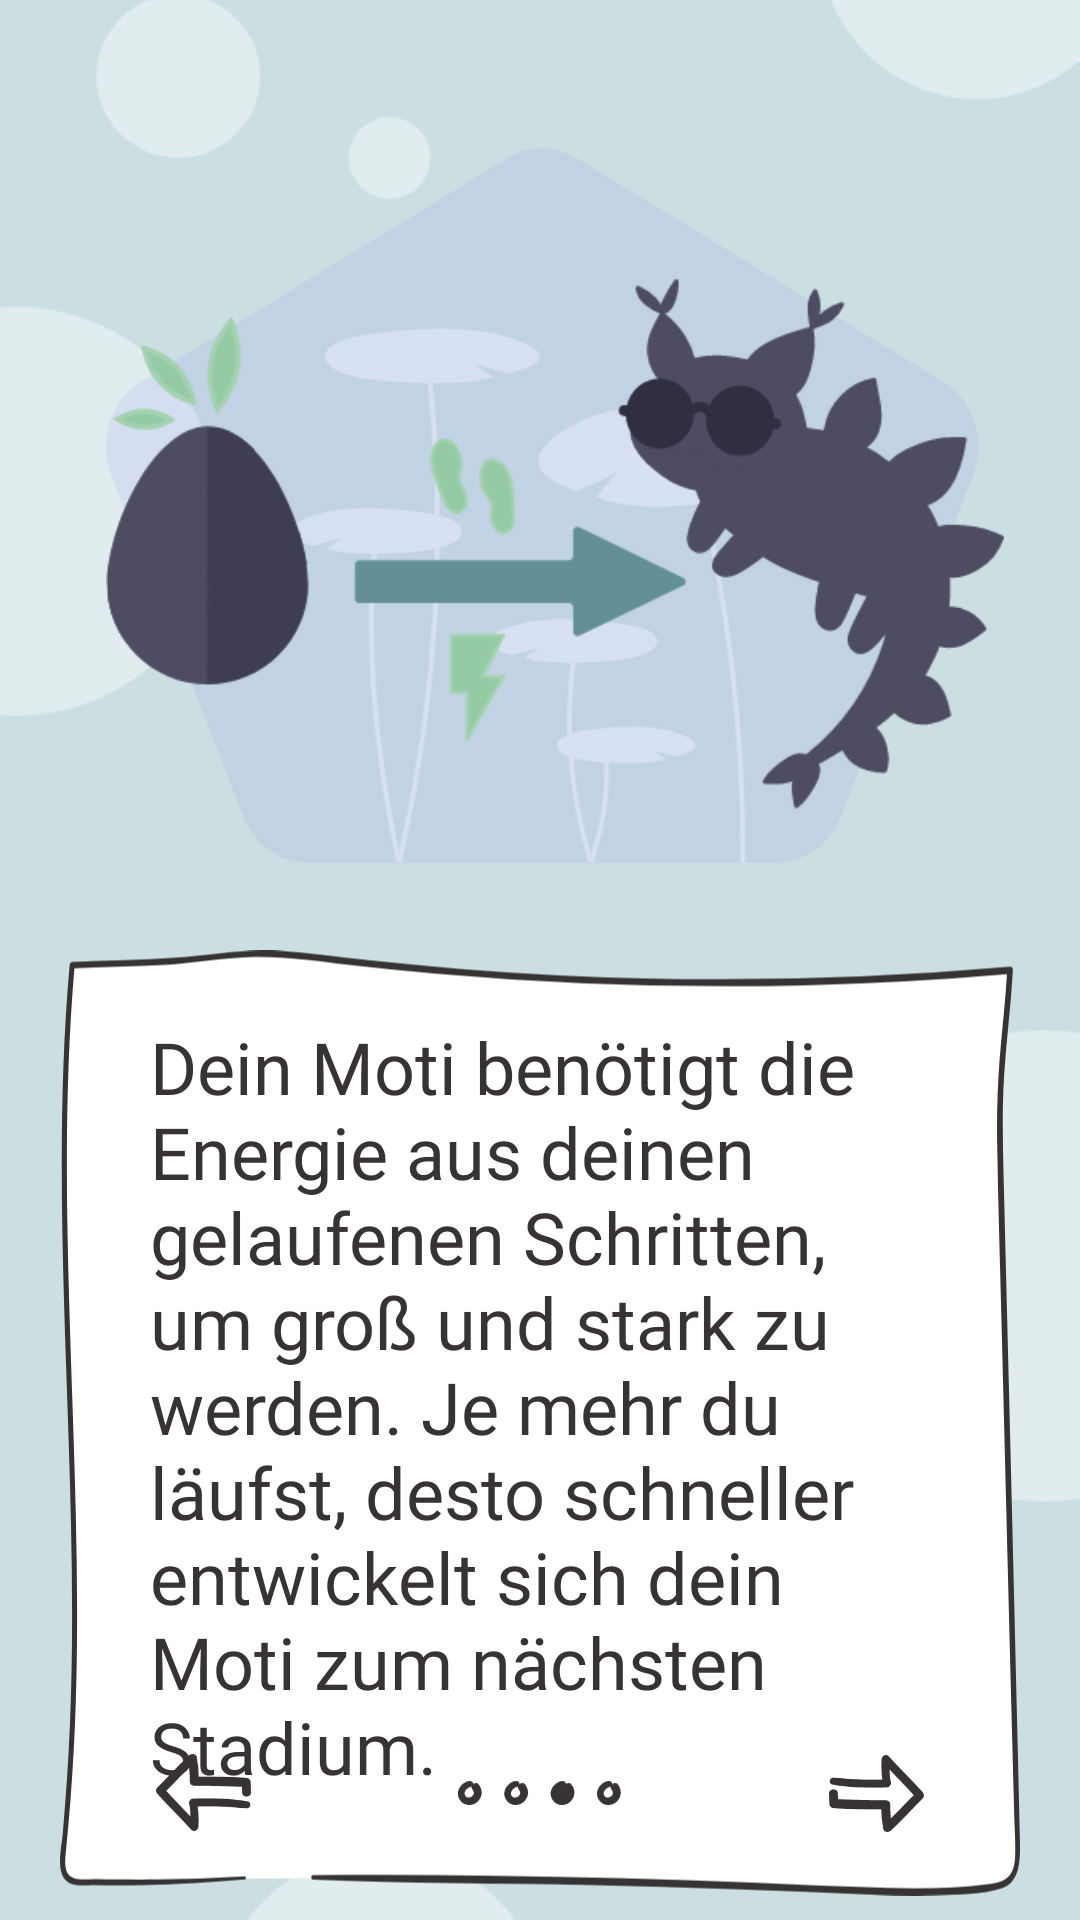

Here is an Android app screen rendered from its layout file. Give the layout XML and the strings, colors and styles it references.
<!-- AndroidManifest.xml: application theme Theme.MotiPet -->
<!-- res/layout/onboarding_screen4.xml -->
<?xml version="1.0" encoding="utf-8"?>
<androidx.constraintlayout.widget.ConstraintLayout xmlns:android="http://schemas.android.com/apk/res/android"
    xmlns:app="http://schemas.android.com/apk/res-auto"
    xmlns:tools="http://schemas.android.com/tools"
    android:layout_width="match_parent"
    android:layout_height="match_parent">

    <ImageView
        android:id="@+id/iv_background"
        android:layout_width="fill_parent"
        android:layout_height="wrap_content"
        android:scaleType="centerCrop"
        app:layout_constraintBottom_toBottomOf="parent"
        app:layout_constraintEnd_toEndOf="parent"
        app:layout_constraintHorizontal_bias="0.0"
        app:layout_constraintStart_toStartOf="parent"
        app:layout_constraintTop_toTopOf="parent"
        app:layout_constraintVertical_bias="0.0"
        app:srcCompat="@drawable/slide4" />

    <ImageView
        android:id="@+id/ic_pic"
        android:layout_width="0dp"
        android:layout_height="0dp"
        android:layout_marginStart="10dp"
        android:paddingTop="30dp"
        android:paddingBottom="25dp"
        app:layout_constraintBottom_toTopOf="@+id/guideline"
        app:layout_constraintEnd_toStartOf="@+id/guideline3"
        app:layout_constraintStart_toStartOf="@+id/guideline2"
        app:layout_constraintTop_toTopOf="@+id/iv_background"
        app:srcCompat="@drawable/pic3" />

    <ImageView
        android:id="@+id/iv_paper"
        android:layout_width="320dp"
        android:layout_height="320dp"
        android:layout_marginBottom="24dp"
        android:adjustViewBounds="true"
        app:layout_constraintBottom_toBottomOf="parent"
        app:layout_constraintEnd_toStartOf="@+id/guideline3"
        app:layout_constraintStart_toStartOf="@+id/guideline2"
        app:layout_constraintTop_toTopOf="@+id/guideline"
        app:srcCompat="@drawable/paper" />

    <TextView
        android:id="@+id/tv_info"
        android:layout_width="@dimen/paper_w"
        android:layout_height="wrap_content"
        android:fontFamily="@font/family_body"
        android:paddingHorizontal="@dimen/padding_text_hor"
        android:paddingVertical="@dimen/padding_text_ver"
        android:text="Dein Moti benötigt die Energie aus deinen gelaufenen Schritten, um groß und stark zu werden. Je mehr du läufst, desto schneller entwickelt sich dein Moti zum nächsten Stadium."
        android:textColor="@color/darkgrey"
        android:textSize="@dimen/large"
        app:layout_constraintEnd_toEndOf="@+id/iv_paper"
        app:layout_constraintStart_toStartOf="@+id/iv_paper"
        app:layout_constraintTop_toTopOf="@+id/iv_paper" />

    <ImageButton
        android:id="@+id/ib_arrow_l"
        android:layout_width="@dimen/arrow_small_w"
        android:layout_height="wrap_content"
        android:layout_marginStart="32dp"
        android:layout_marginBottom="24dp"
        android:adjustViewBounds="true"
        android:background="#00000000"
        android:scaleType="centerInside"
        app:layout_constraintBottom_toBottomOf="@+id/iv_paper"
        app:layout_constraintStart_toStartOf="@+id/iv_paper"
        app:srcCompat="@drawable/arrow" />

    <ImageButton
        android:id="@+id/ib_arrow_r"
        android:layout_width="@dimen/arrow_small_w"
        android:layout_height="wrap_content"
        android:layout_marginEnd="32dp"
        android:adjustViewBounds="true"
        android:background="#00000000"
        android:rotation="180"
        android:scaleType="centerInside"
        app:layout_constraintBottom_toBottomOf="@+id/iv_dots"
        app:layout_constraintEnd_toEndOf="@+id/iv_paper"
        app:layout_constraintTop_toTopOf="@+id/iv_dots"
        app:srcCompat="@drawable/arrow" />

    <ImageView
        android:id="@+id/iv_dots"
        android:layout_width="@dimen/dots_w"
        android:layout_height="wrap_content"
        app:layout_constraintBottom_toBottomOf="@+id/ib_arrow_l"
        app:layout_constraintEnd_toStartOf="@+id/ib_arrow_r"
        app:layout_constraintStart_toEndOf="@+id/ib_arrow_l"
        app:layout_constraintTop_toTopOf="@+id/ib_arrow_l"
        app:srcCompat="@drawable/dots3" />

    <androidx.constraintlayout.widget.Guideline
        android:id="@+id/guideline"
        android:layout_width="wrap_content"
        android:layout_height="wrap_content"
        android:orientation="horizontal"
        app:layout_constraintGuide_begin="366dp"
        app:layout_constraintGuide_percent="0.52" />

    <androidx.constraintlayout.widget.Guideline
        android:id="@+id/guideline2"
        android:layout_width="wrap_content"
        android:layout_height="wrap_content"
        android:orientation="vertical"
        app:layout_constraintGuide_percent="0.07"/>

    <androidx.constraintlayout.widget.Guideline
        android:id="@+id/guideline3"
        android:layout_width="wrap_content"
        android:layout_height="wrap_content"
        android:orientation="vertical"
        app:layout_constraintGuide_percent="0.93" />

</androidx.constraintlayout.widget.ConstraintLayout>
<!-- resources referenced by this layout -->
<resources>
  <color name="darkgrey">#363332</color>
  <dimen name="arrow_small_w">32dp</dimen>
  <dimen name="dots_w">55dp</dimen>
  <dimen name="large">24sp</dimen>
  <dimen name="padding_text_hor">30dp</dimen>
  <dimen name="padding_text_ver">25dp</dimen>
  <dimen name="paper_w">320dp</dimen>
  <!-- drawable arrow (drawable) -->
  <vector xmlns:android="http://schemas.android.com/apk/res/android"
      android:width="50.799dp"
      android:height="40.952dp"
      android:viewportWidth="50.799"
      android:viewportHeight="40.952"
      >
    <path
        android:pathData="M48.9832,25.223a89.077,89.077 0,0 0,-14.6 -1.458q-7.3,-0.317 -14.6,-0.039a2.143,2.143 0,0 0,-2.033 2.672,48.017 48.017,0 0,1 0.417,12.322l3.76,-1.558c-5.805,-6.617 -12.2,-12.7 -18.026,-19.3l-0,3.261c5.853,-5.6 11.181,-11.728 17.258,-17.113l-3.982,-1.052a54.488,54.488 0,0 1,0.758 11.546,2.436 2.436,0 0,0 2.412,2.412c9.246,-0.094 18.482,0.192 27.714,0.6l-2.457,-2.458c0.194,1.942 0.13,3.879 0.4,5.814 0.374,2.69 5.047,2.083 4.792,-0.648 -0.169,-1.716 -0.089,-3.446 -0.262,-5.166a2.53,2.53 0,0 0,-2.46 -2.458c-9.236,-0.4 -18.469,-0.65 -27.714,-0.509l2.412,2.412a60.449,60.449 0,0 0,-0.988 -12.81c-0.34,-1.88 -2.763,-2.143 -3.982,-1.052 -6.035,5.406 -11.324,11.582 -17.138,17.221a2.346,2.346 0,0 0,-0 3.251c5.878,6.556 12.265,12.632 18.172,19.167 1.369,1.515 3.637,0.228 3.76,-1.558a54.337,54.337 0,0 0,-0.755 -13.463l-2.035,2.67q7.187,-0.3 14.375,-0.036c4.792,0.18 9.554,0.78 14.33,0.913 2.04,0.059 2.533,-3.167 0.488,-3.605Z"
        android:fillColor="#363332"/>
  </vector>
  <!-- drawable dots3: vector/xml drawable (drawable, 5092 chars, omitted) -->
  <!-- drawable paper: vector/xml drawable (drawable, 2961 chars, omitted) -->
  <!-- drawable pic3: png bitmap (drawable, 62166 bytes) -->
  <!-- drawable slide4: png bitmap (drawable, 35713 bytes) -->
  <style name="Theme.MotiPet" parent="Theme.MaterialComponents.Light.NoActionBar">
          
          <item name="colorPrimary">@color/darkgrey</item>
          
          
          <item name="colorSecondary">@color/blue</item>
          
          
          <item name="android:statusBarColor" tools:targetApi="l">?attr/colorPrimary</item>
          
      </style>
  <color name="blue">#639098</color>
</resources>
